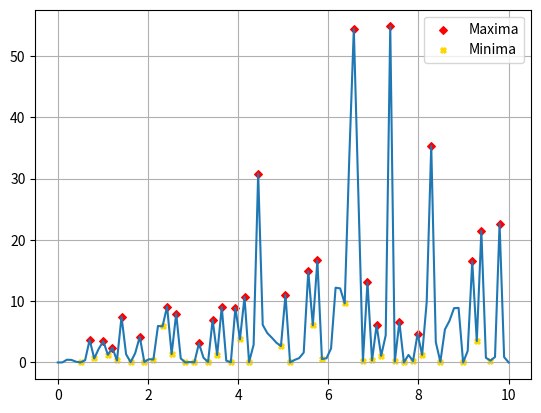

Write the Python code that produced this figure.
# -*- coding: utf-8 -*-
"""
Created on Sat Feb 27 19:58:53 2021

[redacted]
"""
# Refactored 3/23/2021 by Xiaoyu Liu

import numpy as np
import matplotlib.pyplot as plt
from scipy.signal import find_peaks


#Find peaks
def find_maxima(x, y):
    peaks = find_peaks(y, height=1, threshold=1, distance=1)
    peak_height = peaks[1]['peak_heights']  #list of the heights of the peaks
    peak_pos = x[peaks[0]]  #list of the peaks positions
    print(peak_pos)
    print(peak_height)
    return peak_pos, peak_height


#Finding the minima
def find_minima(x, y):
    y2 = -y
    minima = find_peaks(y2)
    min_pos = x[minima[0]]  #list of the minima positions
    min_height = y2[minima[0]]  #list of the mirrored minima heights
    return min_pos, -min_height


def visualize_max_min(x, y):
    #Plotting
    fig = plt.figure()
    ax = fig.subplots()
    ax.plot(x, y)
    ax.scatter(*find_maxima(x, y), color='r', s=15, marker='D', label='Maxima')
    ax.scatter(*find_minima(x, y),
               color='gold',
               s=15,
               marker='X',
               label='Minima')
    ax.legend()
    ax.grid()
    plt.show()


if __name__ == '__main__':
    #defining the x and y arrays
    x = np.linspace(0, 10, 100)
    y = x * np.random.randn(100)**2
    visualize_max_min(x, y)
